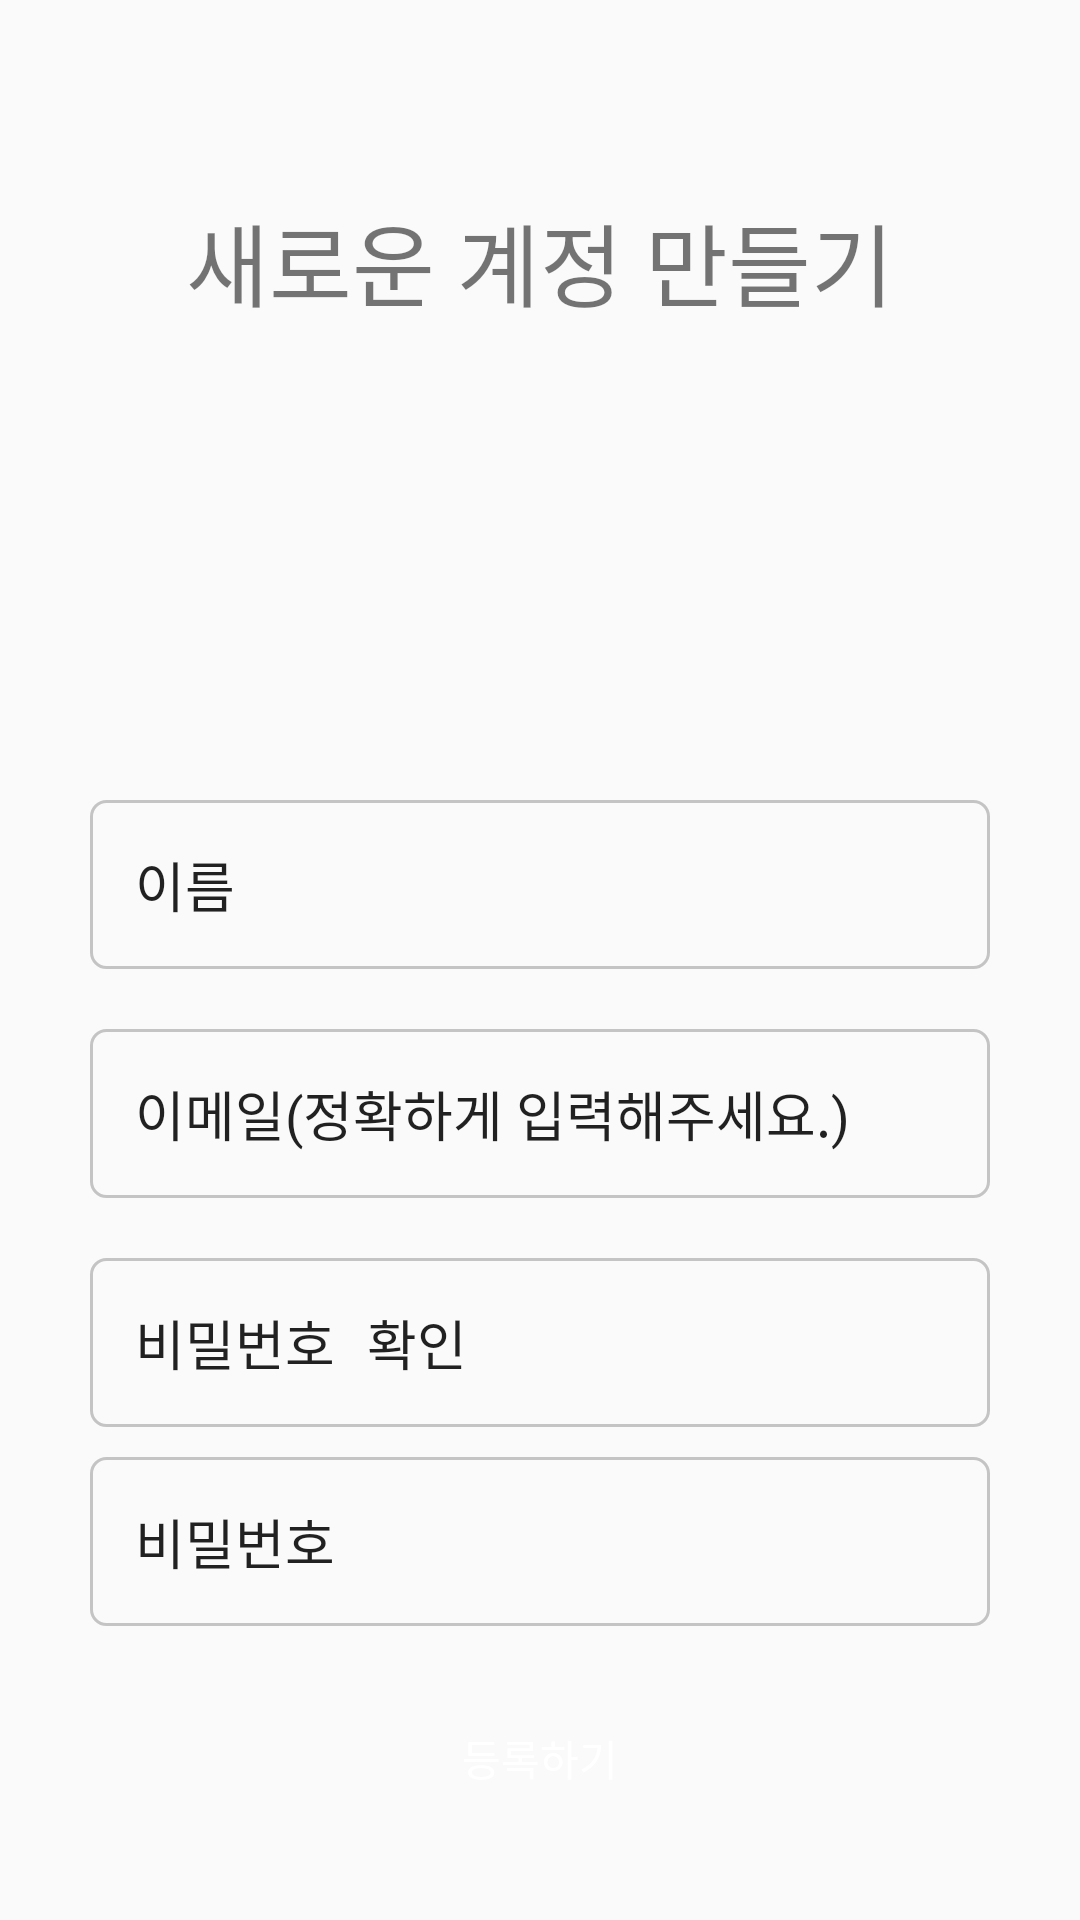

Reconstruct the res/layout file that produces this screen, plus the resources it refers to.
<!-- AndroidManifest.xml: application theme Theme.AppCompat.Light.NoActionBar -->
<!-- res/layout/activity_sign_up.xml -->
<?xml version="1.0" encoding="utf-8"?>
<android.support.constraint.ConstraintLayout
    xmlns:android="http://schemas.android.com/apk/res/android"
    xmlns:app="http://schemas.android.com/apk/res-auto"
    xmlns:tools="http://schemas.android.com/tools"
    android:layout_width="match_parent"
    android:layout_height="match_parent"
    tools:context=".Activity.SignUpActivity">

    <RelativeLayout
        android:layout_width="match_parent"
        android:layout_height="match_parent">

        <EditText
            android:id="@+id/signUpName"
            android:layout_width="match_parent"
            android:layout_height="wrap_content"
            android:layout_above="@+id/signUpEmail"
            android:layout_alignParentLeft="true"
            android:layout_alignParentStart="true"
            android:layout_marginBottom="20dp"
            android:layout_marginLeft="30dp"
            android:layout_marginRight="30dp"
            android:background="@drawable/tv_style"
            android:ems="10"
            android:hint="@string/name_account"
            android:inputType="textPersonName"
            android:padding="15dp"
            android:textColorHint="@color/common_google_signin_btn_text_light_focused" />

        <EditText
            android:id="@+id/signUpEmail"
            android:layout_width="match_parent"
            android:layout_height="wrap_content"
            android:layout_above="@+id/signUpPW"
            android:layout_alignParentLeft="true"
            android:layout_alignParentStart="true"
            android:layout_marginBottom="20dp"
            android:layout_marginLeft="30dp"
            android:layout_marginRight="30dp"
            android:background="@drawable/tv_style"
            android:ems="10"
            android:hint="@string/email_confirm"
            android:inputType="textEmailAddress"
            android:padding="15dp"
            android:textColorHint="@color/common_google_signin_btn_text_light_focused" />

        <EditText
            android:id="@+id/signUpPW"
            android:layout_width="match_parent"
            android:layout_height="wrap_content"
            android:layout_above="@+id/signUpPW2"
            android:layout_alignParentLeft="true"
            android:layout_alignParentStart="true"
            android:layout_marginBottom="10dp"
            android:layout_marginLeft="30dp"
            android:layout_marginRight="30dp"
            android:background="@drawable/tv_style"
            android:ems="10"
            android:hint="@string/pw_account2"
            android:inputType="textPassword"
            android:padding="15dp"
            android:textColorHint="@color/common_google_signin_btn_text_light_focused" />

        <EditText
            android:id="@+id/signUpPW2"
            android:layout_width="match_parent"
            android:layout_height="wrap_content"
            android:layout_above="@+id/btnSignUp"
            android:layout_alignParentLeft="true"
            android:layout_alignParentStart="true"
            android:layout_marginBottom="10dp"
            android:layout_marginLeft="30dp"
            android:layout_marginRight="30dp"
            android:background="@drawable/tv_style"
            android:ems="10"
            android:hint="@string/pw_account"
            android:inputType="textPassword"
            android:padding="15dp"
            android:textColorHint="@color/common_google_signin_btn_text_light_focused" />

        <Button
            android:id="@+id/btnSignUp"
            android:layout_width="match_parent"
            android:layout_height="wrap_content"
            android:layout_alignParentBottom="true"
            android:layout_centerHorizontal="true"
            android:layout_marginBottom="30dp"
            android:layout_marginLeft="30dp"
            android:layout_marginRight="30dp"
            android:layout_marginTop="10dp"
            android:background="@drawable/login_btn_style"
            android:text="@string/regist_account"
            android:textAllCaps="false"
            android:textColor="@android:color/white" />

        <TextView
            android:id="@+id/textWelcome"
            android:layout_width="wrap_content"
            android:layout_height="wrap_content"
            android:layout_alignParentTop="true"
            android:layout_centerHorizontal="true"
            android:text=""
            android:layout_below="@+id/textView"
            android:textSize="25sp" />

        <TextView
            android:id="@+id/textView"
            android:layout_width="wrap_content"
            android:layout_height="wrap_content"
            android:layout_alignParentTop="true"
            android:layout_centerHorizontal="true"
            android:layout_marginTop="65dp"
            android:text="@string/new_account"
            android:textSize="30sp" />

    </RelativeLayout>
</android.support.constraint.ConstraintLayout>
<!-- resources referenced by this layout -->
<resources>
  <!-- drawable tv_style (drawable) -->
  <?xml version="1.0" encoding="utf-8"?>
  <shape xmlns:android="http://schemas.android.com/apk/res/android">
      <corners android:radius="5dp"/>
      <stroke
          android:width="1dp"
          android:color="@color/cardview_shadow_start_color" />
  </shape>
  <string name="email_confirm">이메일(정확하게 입력해주세요.)</string>
  <string name="name_account">이름</string>
  <string name="new_account">새로운 계정 만들기</string>
  <string name="pw_account">비밀번호</string>
  <string name="pw_account2">비밀번호 확인</string>
  <string name="regist_account">등록하기</string>
</resources>
